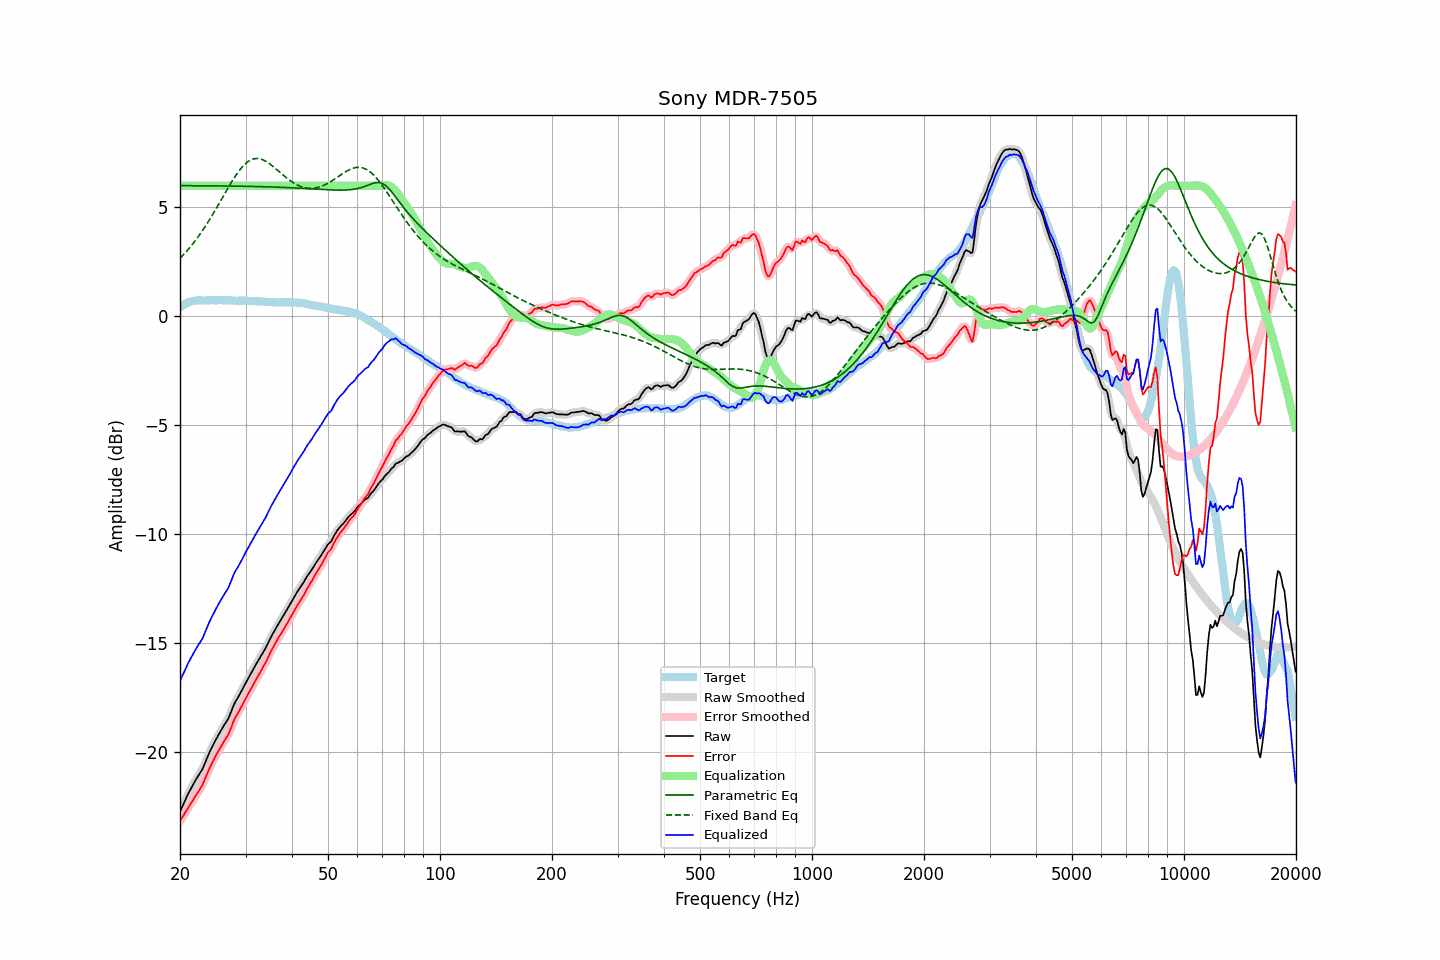

The file beside this chart, header and first rows:
frequency, raw, error, smoothed, error_smoothed, equalization, parametric_eq, fixed_band_eq, equalized_raw, equalized_smoothed, target
20.00, -22.74, -23.17, -22.75, -23.17, 6.00, 6.00, 2.66, -16.74, -16.75, 0.42
20.20, -22.58, -23.06, -22.58, -23.06, 6.00, 6.00, 2.74, -16.58, -16.58, 0.47
20.40, -22.42, -22.95, -22.42, -22.94, 6.00, 6.00, 2.82, -16.42, -16.42, 0.52
20.61, -22.27, -22.82, -22.26, -22.82, 6.00, 6.00, 2.90, -16.27, -16.26, 0.55
20.81, -22.10, -22.70, -22.10, -22.70, 6.00, 6.00, 2.98, -16.10, -16.10, 0.60
21.02, -21.94, -22.58, -21.95, -22.58, 6.00, 6.00, 3.06, -15.94, -15.95, 0.64
21.23, -21.80, -22.46, -21.80, -22.47, 6.00, 6.00, 3.15, -15.80, -15.80, 0.66
21.44, -21.66, -22.34, -21.66, -22.35, 6.00, 6.00, 3.24, -15.66, -15.66, 0.68
21.66, -21.54, -22.23, -21.53, -22.23, 6.00, 6.00, 3.33, -15.54, -15.53, 0.70
21.87, -21.39, -22.10, -21.39, -22.11, 6.00, 6.00, 3.43, -15.39, -15.39, 0.71
22.09, -21.26, -21.99, -21.27, -21.99, 6.00, 6.00, 3.52, -15.26, -15.27, 0.73
22.31, -21.14, -21.88, -21.14, -21.88, 6.00, 6.00, 3.63, -15.14, -15.14, 0.74
22.54, -21.03, -21.76, -21.03, -21.77, 6.00, 6.00, 3.73, -15.03, -15.03, 0.74
22.76, -20.90, -21.64, -20.91, -21.64, 6.00, 6.00, 3.83, -14.90, -14.91, 0.74
22.99, -20.79, -21.52, -20.77, -21.50, 6.00, 6.00, 3.94, -14.79, -14.77, 0.73
23.22, -20.61, -21.34, -20.62, -21.34, 6.00, 6.00, 4.05, -14.61, -14.62, 0.72
23.45, -20.43, -21.16, -20.44, -21.17, 6.00, 6.00, 4.16, -14.43, -14.44, 0.72
23.69, -20.27, -21.00, -20.26, -20.99, 6.00, 6.00, 4.28, -14.27, -14.26, 0.73
23.92, -20.08, -20.81, -20.09, -20.82, 6.00, 6.00, 4.40, -14.08, -14.09, 0.73
24.16, -19.92, -20.66, -19.93, -20.67, 6.00, 6.00, 4.52, -13.92, -13.93, 0.74
24.40, -19.77, -20.52, -19.77, -20.52, 6.00, 5.99, 4.64, -13.77, -13.77, 0.75
24.65, -19.64, -20.38, -19.63, -20.37, 6.00, 5.99, 4.76, -13.64, -13.63, 0.74
24.89, -19.48, -20.22, -19.48, -20.23, 6.00, 5.99, 4.89, -13.48, -13.48, 0.74
25.14, -19.34, -20.08, -19.35, -20.09, 6.00, 5.99, 5.01, -13.34, -13.35, 0.74
25.39, -19.21, -19.96, -19.21, -19.95, 6.00, 5.99, 5.14, -13.21, -13.21, 0.75
25.65, -19.08, -19.83, -19.08, -19.82, 6.00, 5.99, 5.27, -13.08, -13.08, 0.75
25.91, -18.96, -19.69, -18.96, -19.70, 6.00, 5.99, 5.40, -12.96, -12.96, 0.74
26.16, -18.83, -19.57, -18.83, -19.57, 6.00, 5.99, 5.53, -12.83, -12.83, 0.73
26.43, -18.72, -19.45, -18.72, -19.45, 6.00, 5.99, 5.66, -12.72, -12.72, 0.73
26.69, -18.59, -19.33, -18.60, -19.34, 6.00, 5.99, 5.79, -12.59, -12.60, 0.73
26.96, -18.49, -19.23, -18.47, -19.20, 6.00, 5.99, 5.91, -12.49, -12.47, 0.74
27.23, -18.31, -19.05, -18.31, -19.04, 6.00, 5.99, 6.04, -12.31, -12.31, 0.74
27.50, -18.12, -18.86, -18.12, -18.86, 6.00, 5.98, 6.16, -12.12, -12.12, 0.74
27.77, -17.93, -18.66, -17.94, -18.67, 6.00, 5.98, 6.28, -11.93, -11.94, 0.73
28.05, -17.76, -18.49, -17.77, -18.50, 6.00, 5.98, 6.39, -11.76, -11.77, 0.72
28.33, -17.63, -18.35, -17.63, -18.35, 6.00, 5.98, 6.50, -11.63, -11.63, 0.71
28.62, -17.52, -18.23, -17.51, -18.22, 6.00, 5.98, 6.61, -11.52, -11.51, 0.71
28.90, -17.38, -18.10, -17.38, -18.10, 6.00, 5.98, 6.71, -11.38, -11.38, 0.72
29.19, -17.24, -17.95, -17.24, -17.96, 6.00, 5.98, 6.80, -11.24, -11.24, 0.71
29.48, -17.10, -17.83, -17.10, -17.82, 6.00, 5.98, 6.89, -11.10, -11.10, 0.73
29.78, -16.96, -17.67, -16.96, -17.68, 6.00, 5.97, 6.97, -10.96, -10.96, 0.72
30.08, -16.82, -17.54, -16.82, -17.54, 6.00, 5.97, 7.03, -10.82, -10.82, 0.72
30.38, -16.69, -17.40, -16.69, -17.40, 6.00, 5.97, 7.09, -10.69, -10.69, 0.71
30.68, -16.55, -17.26, -16.55, -17.26, 6.00, 5.97, 7.14, -10.55, -10.55, 0.71
30.99, -16.43, -17.13, -16.42, -17.13, 6.00, 5.97, 7.19, -10.43, -10.42, 0.71
31.30, -16.29, -16.99, -16.29, -16.99, 6.00, 5.97, 7.21, -10.29, -10.29, 0.71
31.61, -16.15, -16.86, -16.15, -16.86, 6.00, 5.97, 7.24, -10.15, -10.15, 0.70
31.93, -16.03, -16.73, -16.02, -16.72, 6.00, 5.96, 7.25, -10.03, -10.02, 0.70
32.24, -15.89, -16.58, -15.90, -16.59, 6.00, 5.96, 7.25, -9.89, -9.90, 0.69
32.57, -15.78, -16.47, -15.77, -16.46, 6.00, 5.96, 7.24, -9.78, -9.77, 0.70
32.89, -15.64, -16.34, -15.65, -16.33, 6.00, 5.96, 7.23, -9.64, -9.65, 0.69
33.22, -15.52, -16.20, -15.52, -16.21, 6.00, 5.96, 7.21, -9.52, -9.52, 0.68
33.55, -15.39, -16.07, -15.40, -16.07, 6.00, 5.95, 7.18, -9.39, -9.40, 0.68
33.89, -15.27, -15.94, -15.27, -15.94, 6.00, 5.95, 7.14, -9.27, -9.27, 0.66
34.23, -15.12, -15.80, -15.12, -15.79, 6.00, 5.95, 7.10, -9.12, -9.12, 0.67
34.57, -14.97, -15.63, -14.97, -15.63, 6.00, 5.95, 7.05, -8.97, -8.97, 0.66
34.92, -14.82, -15.47, -14.82, -15.48, 6.00, 5.95, 7.00, -8.82, -8.82, 0.66
35.27, -14.68, -15.33, -14.68, -15.33, 6.00, 5.94, 6.94, -8.68, -8.68, 0.65
35.62, -14.54, -15.19, -14.54, -15.19, 6.00, 5.94, 6.88, -8.54, -8.54, 0.65
35.97, -14.41, -15.06, -14.41, -15.06, 6.00, 5.94, 6.82, -8.41, -8.41, 0.64
... 635 more rows
